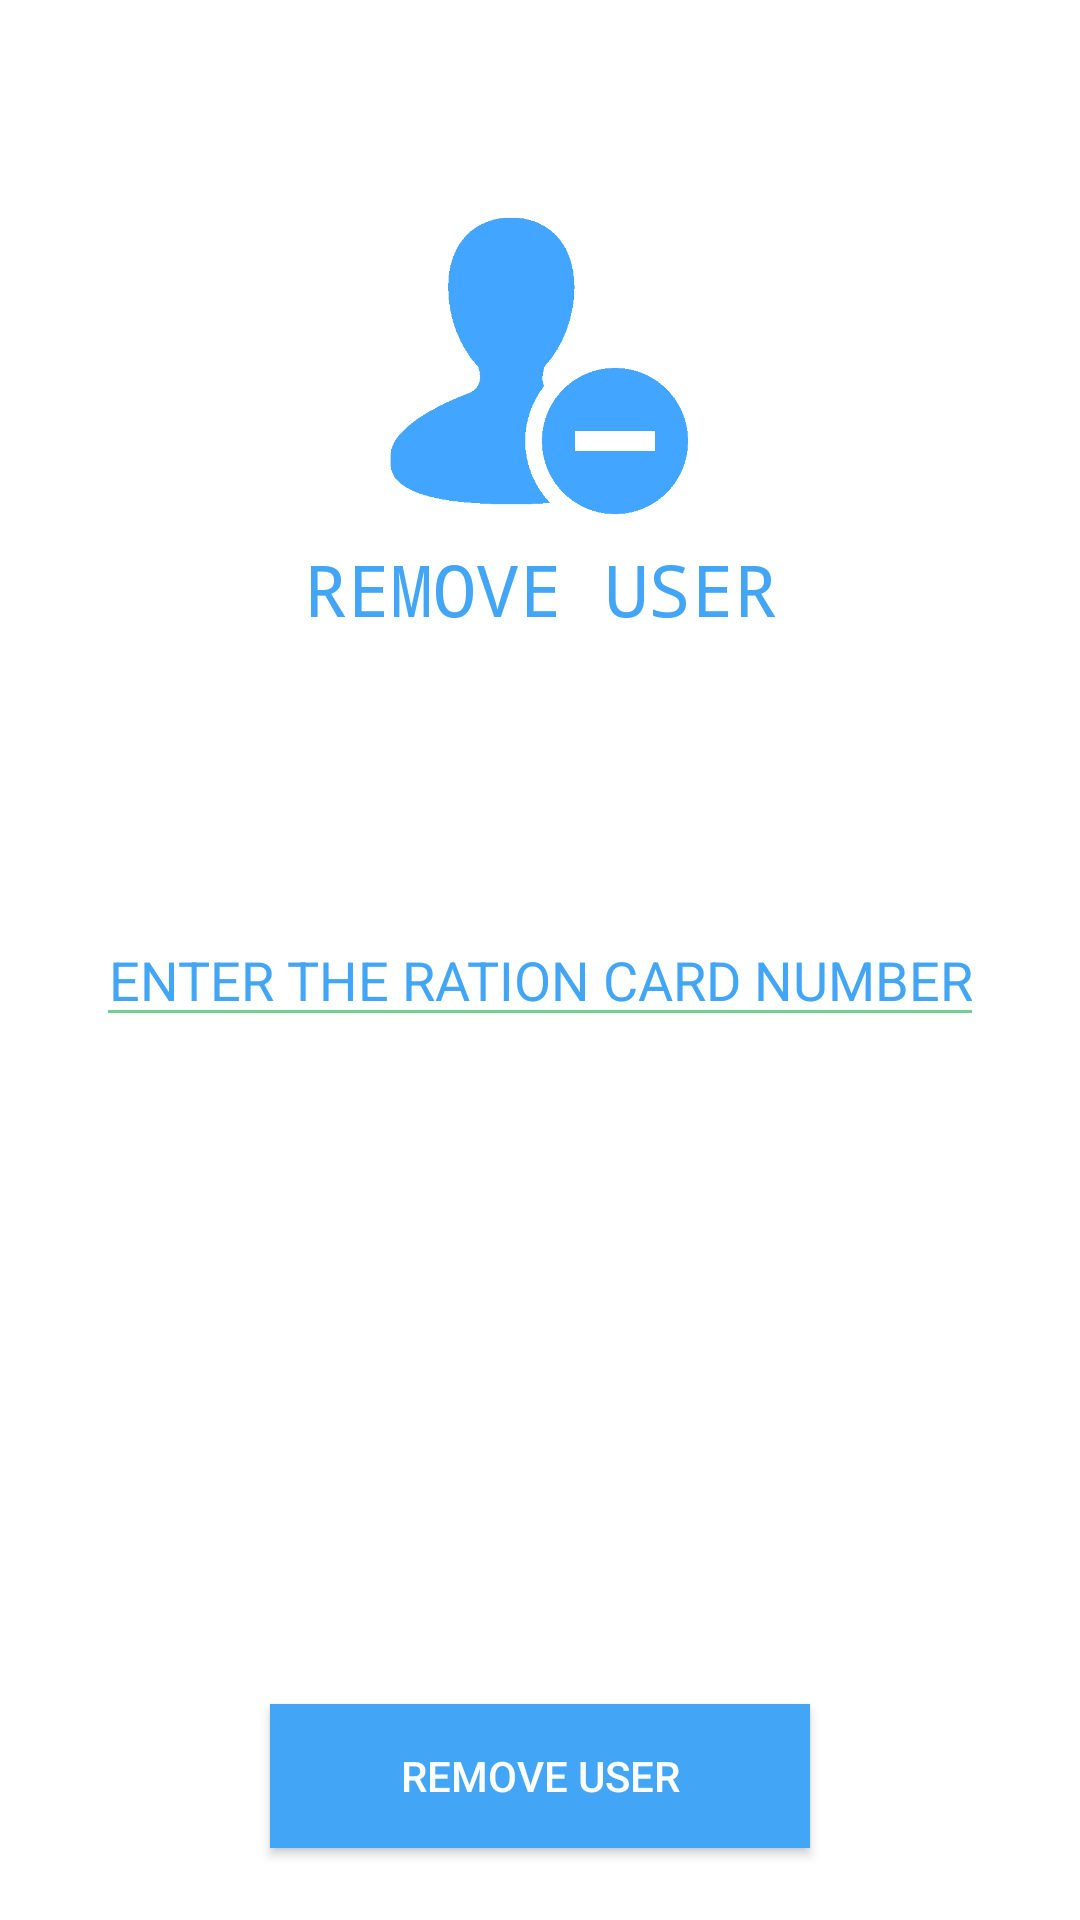

This screen was rendered from an Android layout file. Write that file and the resources it references.
<!-- AndroidManifest.xml: application theme AppTheme -->
<!-- res/layout/activity_remove_user.xml -->
<?xml version="1.0" encoding="utf-8"?>
<android.support.constraint.ConstraintLayout xmlns:android="http://schemas.android.com/apk/res/android"
    xmlns:app="http://schemas.android.com/apk/res-auto"
    xmlns:tools="http://schemas.android.com/tools"
    android:layout_width="match_parent"
    android:layout_height="match_parent"
    android:background="@color/colorPrimary"
    tools:context="com.smartcard.smartrationcard.RemoveUser">

    <ImageView
        android:id="@+id/removeUserImage2"
        android:layout_width="100dp"
        android:layout_height="100dp"
        android:layout_marginEnd="8dp"
        android:layout_marginStart="8dp"
        android:layout_marginTop="72dp"
        android:src="@drawable/removeuser"
        app:layout_constraintEnd_toEndOf="parent"
        app:layout_constraintStart_toStartOf="parent"
        app:layout_constraintTop_toTopOf="parent" />

    <TextView
        android:id="@+id/removeUserText2"
        android:layout_width="wrap_content"
        android:layout_height="wrap_content"
        android:layout_marginEnd="8dp"
        android:layout_marginStart="8dp"
        android:layout_marginTop="8dp"
        android:fontFamily="monospace"
        android:text="REMOVE USER"
        android:textColor="@color/colorSecondary"
        android:textSize="24sp"
        app:layout_constraintEnd_toEndOf="parent"
        app:layout_constraintStart_toStartOf="parent"
        app:layout_constraintTop_toBottomOf="@+id/removeUserImage2" />


    <EditText
        android:id="@+id/removeUserEditText"
        android:layout_width="match_parent"
        android:layout_height="wrap_content"
        android:layout_marginEnd="32dp"
        android:layout_marginStart="32dp"
        android:layout_marginTop="92dp"
        android:hint="ENTER THE RATION CARD NUMBER"
        android:textColorHint="@color/colorSecondary"
        android:gravity="center"
        android:inputType="number"
        android:backgroundTint="@color/colorAccent"
        app:layout_constraintEnd_toEndOf="parent"
        app:layout_constraintStart_toStartOf="parent"
        app:layout_constraintTop_toBottomOf="@+id/removeUserText2" />

    <Button
        android:id="@+id/removeUserButton"
        android:layout_width="180dp"
        android:layout_height="wrap_content"
        android:layout_marginBottom="24dp"
        android:layout_marginEnd="8dp"
        android:layout_marginStart="8dp"
        android:background="@color/colorSecondary"
        android:paddingStart="24dp"
        android:paddingEnd="24dp"
        android:onClick="removeUser"
        android:text="REMOVE USER"
        android:textColor="@color/colorPrimary"
        app:layout_constraintBottom_toBottomOf="parent"
        app:layout_constraintEnd_toEndOf="parent"
        app:layout_constraintStart_toStartOf="parent" />

</android.support.constraint.ConstraintLayout>
<!-- resources referenced by this layout -->
<resources>
  <color name="colorAccent">#6FCF97</color>
  <color name="colorPrimary">#fff</color>
  <color name="colorSecondary">#42A5F5</color>
  <!-- drawable removeuser: png bitmap (drawable, 11942 bytes) -->
  <style name="AppTheme" parent="Theme.AppCompat.NoActionBar">
          
          <item name="colorPrimary">@color/colorPrimary</item>
          <item name="colorPrimaryDark">@color/colorPrimaryDark</item>
          <item name="colorAccent">@color/colorAccent</item>
          <item name="android:textColorPrimary">@color/colorSecondary</item>
      </style>
  <color name="colorPrimaryDark">#EEEEEE</color>
</resources>
